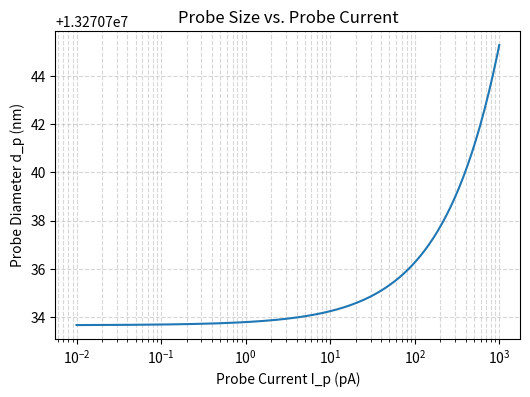

Generate this figure with matplotlib:
import numpy as np
from scipy.optimize import fsolve
import matplotlib.pyplot as plt

# ===============================
# Constants
# ===============================
m = 9.11e-31            # Electron mass (kg)
e = 1.602e-19           # Elementary charge (C)
epsilon_0 = 8.854e-12   # Vacuum permittivity (F/m)
h = 6.626e-34           # Planck's constant (J·s)
hbar = h / (2 * np.pi)  # Reduced Planck constant
Sc = 0.967
# Sc: scattering coefficient (~0.967), an empirical factor from fitting
# Coulomb scattering theory to experiments.

# ===============================
# Input parameters (need to be set)
# ===============================

V = 300000           # Accelerating voltage (V)
Lambda = 1.226e-9 / (V**0.5)
# Electron wavelength (m), from accelerating voltage V
Br = 1e8             # Reduced brightness (A/m^2·sr·V)
alpha = 5e-3         # Aperture semi-angle (rad)
d_source = 30e-9     # Source size (m)
M = 1000             # Magnification (from source to image plane)
dU = 0.5             # Energy spread (eV)

# Aberration coefficients
Cs = 1e-3            # Spherical aberration coefficient (m)
Cc = 2               # Chromatic aberration coefficient (m)



# ===============================
# [redacted]
# ===============================

def d_p_func(I_p):
    # Geometric contribution (depends on I_p)
    d_geo = (2/np.pi) * np.sqrt(I_p / (Br * V)) / alpha

    # Diffraction contribution
    d_a = 0.54 * Lambda / alpha

    # Spherical aberration
    d_s = 0.18 * Cs * alpha**3

    # Chromatic aberration
    d_c = 0.6 * Cc * (dU / V) * alpha

    # RPS combined probe size
    d_p = np.sqrt( ((d_a**4 + d_s**4)**0.25**1.3 + d_geo**1.3)**(1/1.3)**2 + d_c**2 )
    return d_p


# ===============================
# Generate I_p values (log scale)
# ===============================

I_values = np.logspace(-14, -9, 200)
d_values = np.array([d_p_func(I) for I in I_values])

# ===============================
# Plot
# ===============================

plt.figure(figsize=(6,4))
plt.plot(I_values*1e12, d_values*1e9)  # Convert to pA and nm
plt.xscale('log')
plt.xlabel("Probe Current I_p (pA)")
plt.ylabel("Probe Diameter d_p (nm)")
plt.title("Probe Size vs. Probe Current")
plt.grid(True, which='both', ls='--', alpha=0.5)
plt.show()